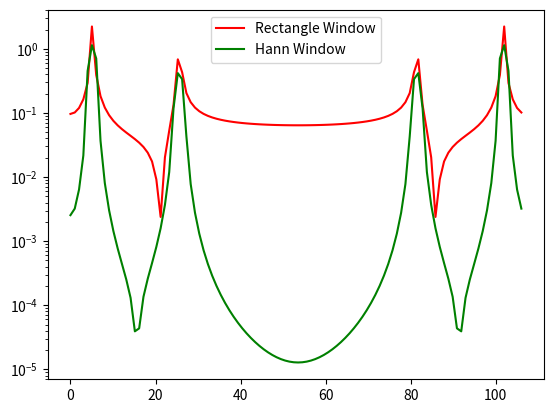

Source code (Python):
from math import *
import numpy as np
import matplotlib.pyplot as plt

a0=1
a1=0.2
w0 = 5.1
w1 = 25.1
N = 106

t1 = 0
t2 = 2*np.pi
T = t2 - t1

def f(x):
    return a0*np.sin(w0*x) + a1*np.sin(w1*x)

def h(k, n):
    return 0.5*(1-cos(2*np.pi*k/n))


def DFT(f):
    f_1=np.empty(len(f))
    for k in range(len(f)):
        sum=0
        for i in range(len(f)):
	        sum+=f[i]*np.exp((2*np.pi*1j*i*k)/len(f))
        f_1[k]=sum/(len(f)**0.5)
    return f_1

def DFT_HANN(f):
    f_1=np.empty(len(f))
    for k in range(len(f)):
        sum=0
        for i in range(len(f)):
            w=0.5*(1-np.cos(2*np.pi*i/(len(f))))
            sum+=w*f[i]*np.exp((2*np.pi*complex(0,1)*i*k)/len(f))
        f_1[k]=sum/(len(f)**0.5)
    return f_1

t=np.linspace(0,T,N)
w=np.linspace(0,N,N)*2*np.pi/T

signal = f(t)

ftr = DFT(signal)
ftr1 = DFT_HANN(signal)

# print(w)

# fix
# for i in ftr:

# print(ftr1)
# print(len(ftr1))
# ftr2 = ftr1[50:] + ftr1[:50]
# ftr3 = ftr[50:] + ftr[:50]
# ftr2 = ftr2.append(ftr[0 : 50])


plt.plot(w, abs(ftr.real),'r-', label = 'Rectangle Window')
plt.yscale('log')
# plt.xlim(0,50)
plt.legend()
#plt.show()

plt.plot(w, abs(ftr1.real), 'g-',label = 'Hann Window')
plt.yscale('log')
#plt.ylim(0.0001)
# plt.xlim(0,N/2)
plt.legend()
plt.show()

# plt.plot(t, f(t), 'b-', label = 'f(t)')
# plt.show()
